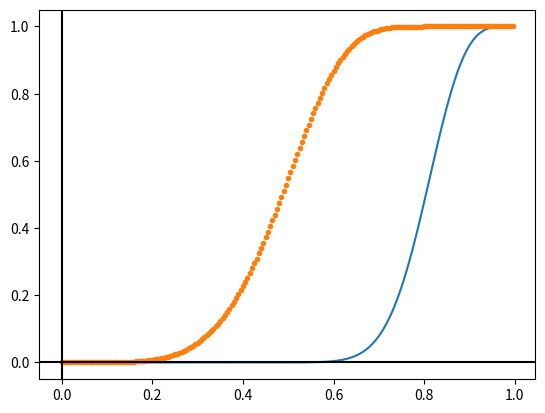

This chart was generated by the following Python code:
import math

import numpy as np
import matplotlib.pyplot as plt

p = np.arange(0, 1, 0.005)
n = 5

ps = np.power(1 - np.power(1-np.power(p, n), n), n)
pp = 1 - np.power(1 - np.power(p, n), math.pow(n, 2))

fig, ax = plt.subplots()
ax.plot(p, ps)
ax.plot(p, pp, '.')
ax.axhline(y=0, color='k')
ax.axvline(x=0, color='k')
plt.show()
